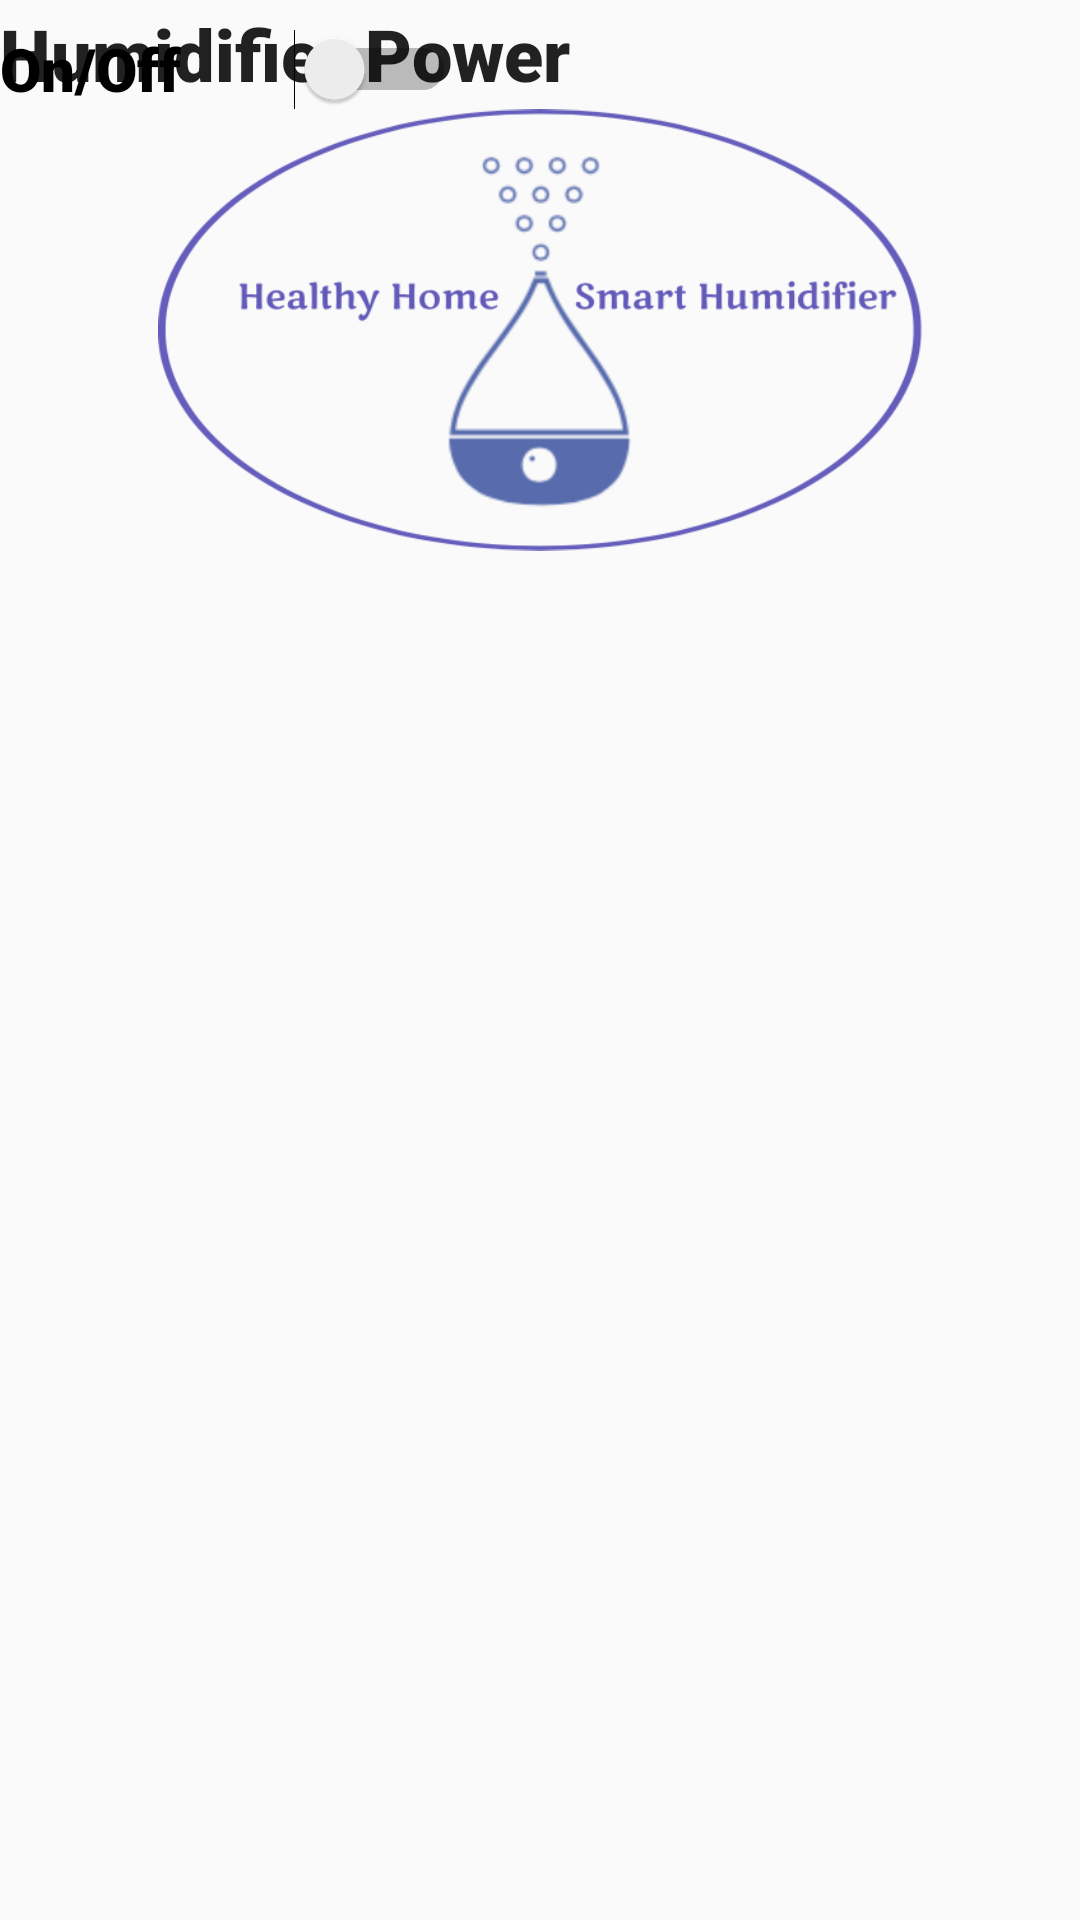

Here is an Android app screen rendered from its layout file. Give the layout XML and the strings, colors and styles it references.
<!-- AndroidManifest.xml: application theme AppTheme -->
<!-- res/layout/activity_main.xml -->
<?xml version="1.0" encoding="utf-8"?>

<androidx.constraintlayout.widget.ConstraintLayout xmlns:android="http://schemas.android.com/apk/res/android"
    xmlns:app="http://schemas.android.com/apk/res-auto"
    xmlns:tools="http://schemas.android.com/tools"
    android:layout_width="match_parent"
    android:layout_height="match_parent"
    tools:context=".MainActivity">

    <ImageView
        android:id="@+id/imageView"
        android:layout_width="255dp"
        android:layout_height="172dp"
        android:layout_marginTop="24dp"
        app:layout_constraintEnd_toEndOf="parent"
        app:layout_constraintStart_toStartOf="parent"
        app:layout_constraintTop_toTopOf="parent"
        app:srcCompat="@drawable/humidifierlogo" />

    <EditText
        android:id="@+id/Power"
        android:layout_width="212dp"
        android:layout_height="36dp"
        android:background="@android:color/transparent"
        android:clickable="false"
        android:ems="10"
        android:fontFamily="sans-serif-black"
        android:inputType="textPersonName"
        android:singleLine="false"
        android:text="Humidifier Power"
        android:textSize="24sp"
        android:textStyle="bold"
        tools:layout_editor_absoluteX="16dp"
        tools:layout_editor_absoluteY="229dp" />

    <Switch
        android:id="@+id/switch2"
        android:fontFamily="sans-serif-black"
        android:layout_width="152dp"
        android:layout_height="46dp"
        android:text="On/Off"
        android:textSize="20sp"
        android:textStyle="bold"
        tools:layout_editor_absoluteX="243dp"
        tools:layout_editor_absoluteY="222dp"
        tools:layout_editorbsoluteY="217dp" />

</androidx.constraintlayout.widget.ConstraintLayout>
<!-- resources referenced by this layout -->
<resources>
  <!-- drawable humidifierlogo: png bitmap (drawable, 57097 bytes) -->
  <style name="AppTheme" parent="Theme.AppCompat.Light.DarkActionBar">
          
                 <item name="colorPrimary">@color/colorPrimary</item>--&gt;
          <item name="colorPrimaryDark">@color/colorPrimaryDark</item>--&gt;
          <item name="colorAccent">@color/colorAccent</item>--&gt;
  
  
      </style>
  <color name="colorPrimary">#F0333366</color>--&gt;
  <color name="colorPrimaryDark">#F0333366</color>--&gt;
  <color name="colorAccent">#F0333366</color>--&gt;
</resources>
